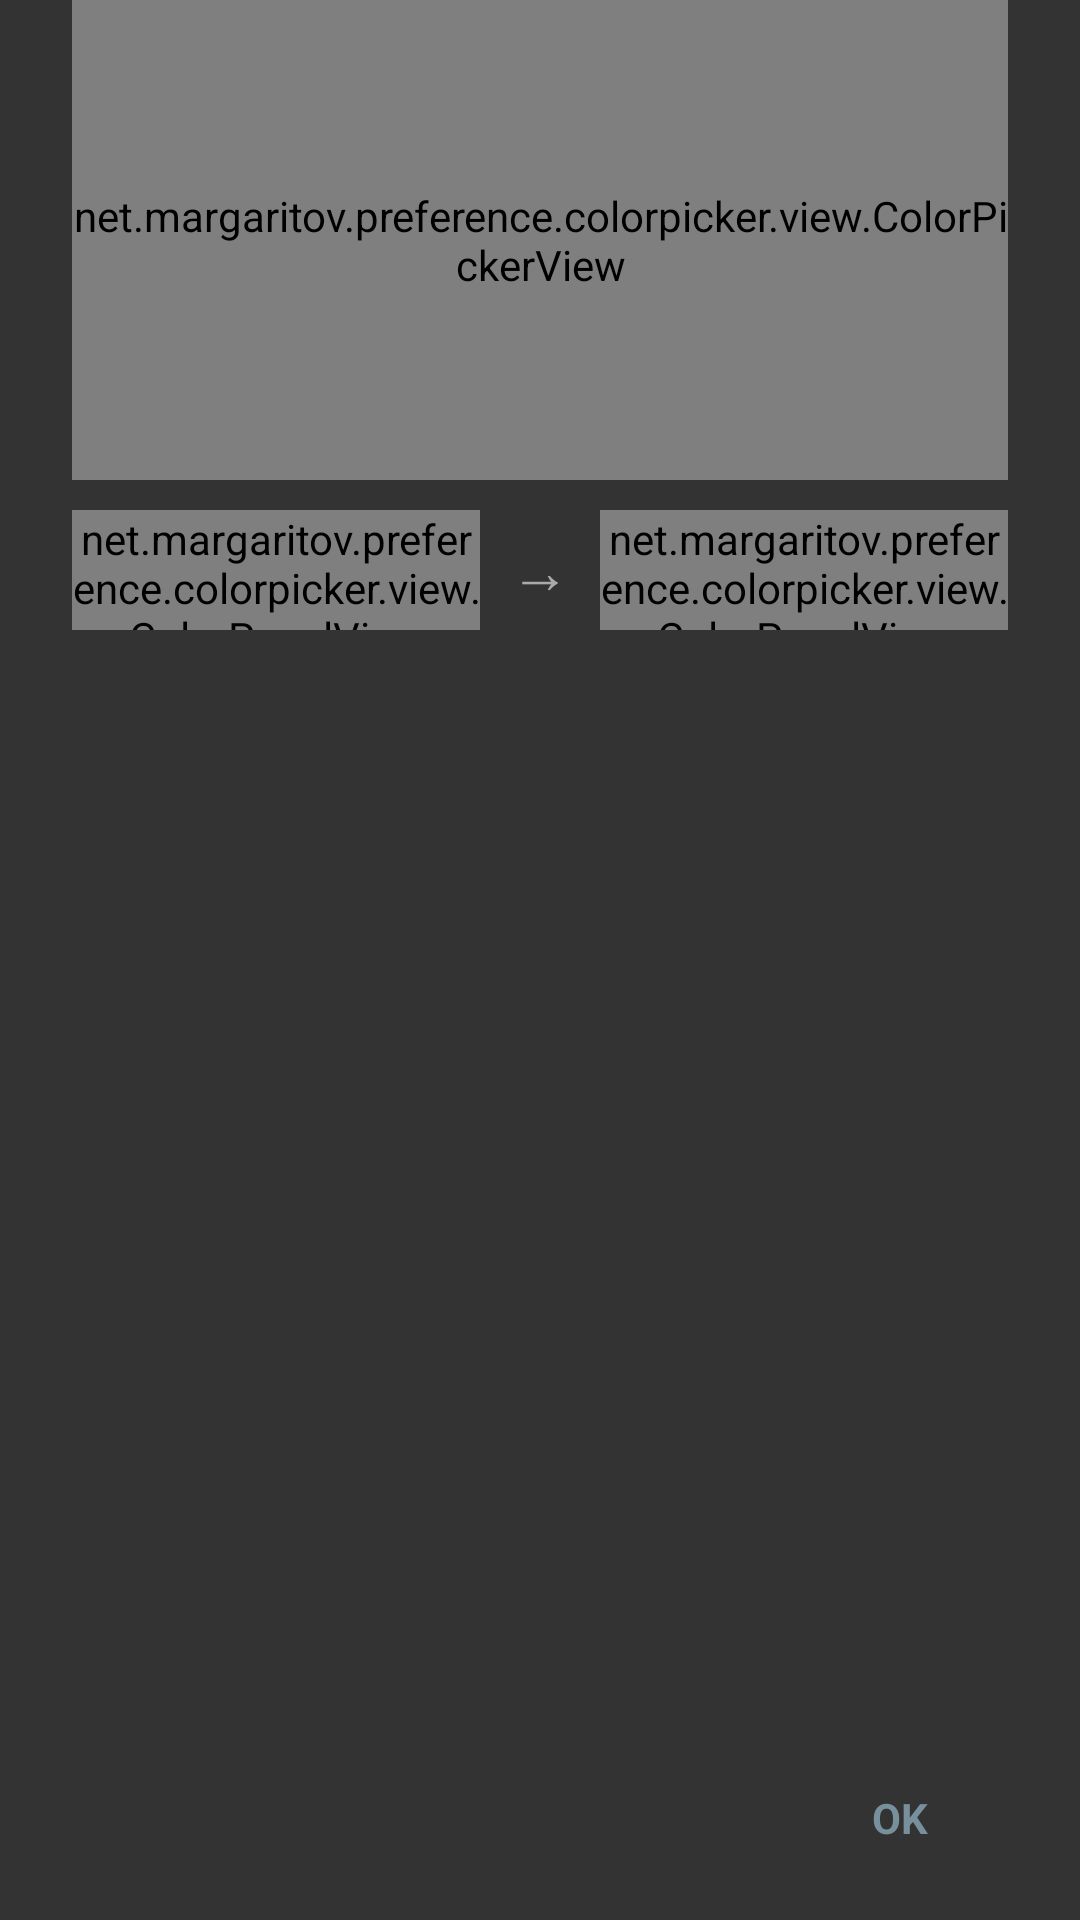

Reconstruct the res/layout file that produces this screen, plus the resources it refers to.
<!-- AndroidManifest.xml: application theme AppTheme -->
<!-- res/layout/view_color_picker_dialog.xml -->
<?xml version="1.0" encoding="utf-8"?>
<LinearLayout
    xmlns:android="http://schemas.android.com/apk/res/android"
    android:layout_height="wrap_content"
    android:layout_width="300dp"
    android:orientation="vertical"
    android:layout_gravity="center_horizontal"
    android:layoutMode="opticalBounds">

    <TextView
        style="@style/ColorPickerTitle"
        android:id="@+id/dialog_title"
        android:layout_width="wrap_content"
        android:textColor="@color/Black.Light"
        android:textSize="20sp"
        android:textStyle="bold"
        android:paddingTop="24dp"
        android:paddingLeft="24dp"
        android:paddingRight="24dp"
        android:lineSpacingMultiplier="1.2"
        android:text="Pick a color"
        />

    <ScrollView
        style="@style/ColorPickerScrollView"
        android:layout_height="match_parent"
        android:layout_width="match_parent"
        android:clipToPadding="false"
        android:layout_weight="1"
        >

        <LinearLayout
                        android:orientation="vertical"
                        android:layout_width="wrap_content"
                        android:layout_height="wrap_content"
                        >

            <net.margaritov.preference.colorpicker.view.ColorPickerView
                android:id="@+id/color_picker_view"
                android:layout_height="160dp"
                android:layout_width="match_parent"
                />

            <LinearLayout
                android:layout_width="wrap_content"
                android:layout_height="40dp"
                android:orientation="horizontal"
                android:layout_marginTop="10dp">

                <net.margaritov.preference.colorpicker.view.ColorPanelView
                    android:id="@+id/color_panel_old"
                    android:layout_width="0px"
                    android:layout_height="match_parent"
                    android:layout_weight="0.5"
                    />

                <TextView
                    android:layout_width="wrap_content"
                    android:layout_height="match_parent"
                    android:text="→"
                    android:textSize="20sp"
                    android:gravity="center"
                    android:textColor="@color/Grey.Dark"
                    android:layout_marginLeft="10dp"
                    android:layout_marginRight="10dp"
                    />

                <net.margaritov.preference.colorpicker.view.ColorPanelView
                    android:id="@+id/color_panel_new"
                    android:layout_width="0px"
                    android:layout_height="match_parent"
                    android:layout_weight="0.5"
                    />

            </LinearLayout>

        </LinearLayout>

    </ScrollView>

    <LinearLayout
        android:id="@+id/dialog_buttons_layout"
        android:layout_width="match_parent"
        android:layout_height="68dp"
        android:layout_weight="0"
        android:padding="@dimen/default_gap"
        android:orientation="horizontal"
        android:gravity="center_vertical|end" >

        <Button
            android:id="@+id/dialog_button_negative"
            android:layout_width="wrap_content"
            android:layout_height="@dimen/button_material_flat_height"
            android:text="Cancel"
            android:textColor="@color/Dialog.Button.Negative"
            style="@style/Button.Material.Flat"/>

        <Button
            android:id="@+id/dialog_button_positive"
            android:layout_width="wrap_content"
            android:layout_height="@dimen/button_material_flat_height"
            android:text="Ok"
            android:textColor="@color/Dialog.Button.Positive"
            style="@style/Button.Material.Flat"/>
    </LinearLayout>
</LinearLayout>
<!-- resources referenced by this layout -->
<resources>
  <color name="Black.Light">#333</color>
  <color name="Dialog.Button.Negative">@color/Black.Light</color>
  <color name="Dialog.Button.Positive">#78909c</color>
  <color name="Grey.Dark">#aaa</color>
  <dimen name="button_material_flat_height">36dp</dimen>
  <dimen name="default_gap">16dp</dimen>
  <style name="Button.Material.Flat">
          <item name="android:background">@drawable/default_selector</item>
          <item name="android:textAllCaps">true</item>
          <item name="android:textAppearance">@android:style/TextAppearance.Holo.Widget.Button</item>
          <item name="android:textStyle">bold</item>
          <item name="android:paddingLeft">@dimen/default_gap</item>
          <item name="android:paddingRight">@dimen/default_gap</item>
      </style>
  <style name="ColorPickerScrollView">
          <item name="android:paddingLeft">24dp</item>
          <item name="android:paddingRight">24dp</item>
          <item name="android:paddingTop">0dp</item>
          <item name="android:paddingBottom">0dp</item>
      </style>
  <style name="ColorPickerTitle">
          <item name="android:layout_height">0dp</item>
      </style>
  <style name="AppTheme" parent="BaseTheme">
          
      </style>
  <style name="BaseTheme" parent="Theme.AppCompat.Light.NoActionBar">
          <item name="android:windowBackground">@color/Window.Background</item>
          <item name="actionModeShareDrawable">@drawable/ic_action_share</item>
          <item name="windowActionBarOverlay">true</item>
          <item name="windowActionModeOverlay">true</item>
          <item name="actionModeBackground">@color/Actionbar.Saved.Background</item>
          <item name="actionModeStyle">@style/MyActionMode</item>
          <item name="actionBarItemBackground">@drawable/default_selector</item>
          <item name="selectableItemBackground">@drawable/default_selector</item>
          <item name="colorPrimary">@color/Matted.Blue</item>
          <item name="colorAccent">@color/Matted.Blue.Light</item>
          <item name="heartBackground">@drawable/default_selector</item>
      </style>
  <color name="Window.Background">@color/Black.Light</color>
  <color name="Actionbar.Saved.Background">@color/Red.Dark.Light</color>
  <style name="MyActionMode" parent="Widget.AppCompat.ActionMode">
          <item name="height">@dimen/app_bar_height</item>
      </style>
  <color name="Matted.Blue">#3e4f5c</color>
  <color name="Matted.Blue.Light">#586876</color>
  <color name="Red.Dark.Light">#bc3e38</color>
  <dimen name="app_bar_height">56dp</dimen>
</resources>
